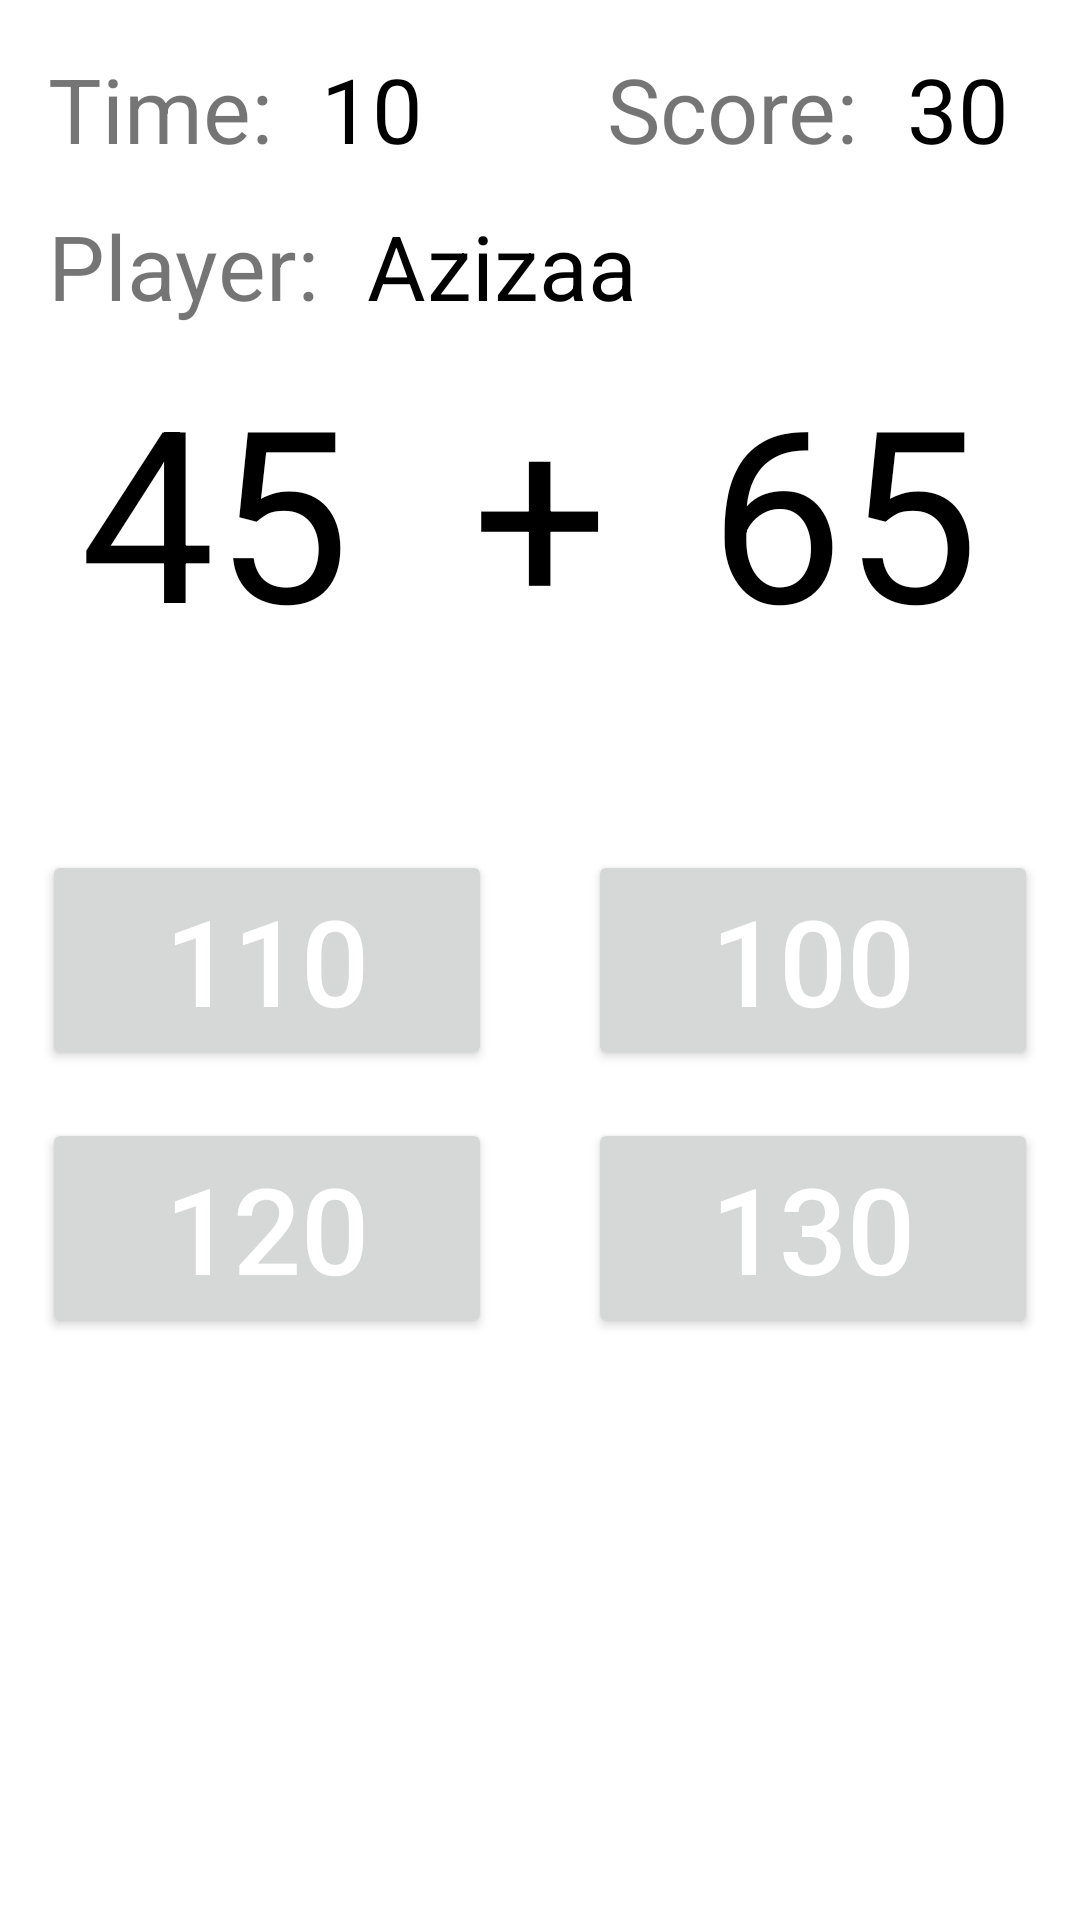

The Android layout XML behind this screen, and the referenced resources:
<!-- AndroidManifest.xml: application theme Theme.MathGameRandom -->
<!-- res/layout/activity_second.xml -->
<?xml version="1.0" encoding="utf-8"?>
<androidx.constraintlayout.widget.ConstraintLayout xmlns:android="http://schemas.android.com/apk/res/android"
    xmlns:app="http://schemas.android.com/apk/res-auto"
    xmlns:tools="http://schemas.android.com/tools"
    android:layout_width="match_parent"
    android:layout_height="match_parent"
    tools:context=".SecondActivity">
    <TextView
        android:id="@+id/tvName"
        android:layout_marginTop="4dp"
        android:layout_width="wrap_content"
        android:layout_height="wrap_content"
        android:text="Azizaa"
        android:textSize="30sp"
        android:layout_marginStart="16dp"
        android:textColor="@color/black"
        app:layout_constraintTop_toBottomOf="@id/timetext"
        app:layout_constraintBottom_toTopOf="@id/sign"
        app:layout_constraintStart_toEndOf="@id/playertext"/>

    <TextView
        android:id="@+id/playertext"
        android:layout_width="wrap_content"
        android:layout_height="wrap_content"
        android:layout_margin="16dp"
        android:text="Player:"
        app:layout_constraintEnd_toStartOf="@id/tvName"
        android:textSize="30sp"
        app:layout_constraintStart_toStartOf="parent"
        app:layout_constraintTop_toTopOf="parent"
        app:layout_constraintBottom_toTopOf="@id/sign"
        android:layout_marginTop="16dp"
        app:layout_constraintBaseline_toBaselineOf="@id/tvName"
        />

    <TextView
        android:id="@+id/scoretext"
        android:layout_width="wrap_content"
        android:layout_height="wrap_content"
        android:layout_margin="16dp"
        android:layout_marginTop="16dp"
        android:text="Score:"
        android:textSize="30sp"
        app:layout_constraintEnd_toEndOf="parent"
        app:layout_constraintHorizontal_bias="0.764"
        app:layout_constraintStart_toStartOf="parent"
        app:layout_constraintTop_toTopOf="parent" />

    <TextView
        android:id="@+id/tvscore"
        android:layout_width="wrap_content"
        android:layout_height="wrap_content"
        android:layout_margin="16dp"
        android:text="30"
        android:textSize="30sp"
        app:layout_constraintBaseline_toBaselineOf="@id/scoretext"
        app:layout_constraintStart_toEndOf="@id/scoretext"
        app:layout_constraintTop_toTopOf="parent"
        android:textColor="@color/black"/>

    <TextView
        android:id="@+id/timetext"
        android:layout_width="wrap_content"
        android:layout_height="wrap_content"
        android:layout_margin="16dp"
        android:text="Time:"
        android:textSize="30sp"
        app:layout_constraintBaseline_toBaselineOf="@id/scoretext"
        app:layout_constraintStart_toStartOf="parent"
        app:layout_constraintTop_toTopOf="parent" />

    <TextView
        android:id="@+id/timertext"
        android:layout_width="wrap_content"
        android:layout_height="wrap_content"
        android:layout_margin="16dp"
        android:text="10"
        android:textSize="30sp"
        app:layout_constraintBaseline_toBaselineOf="@id/timetext"
        app:layout_constraintStart_toEndOf="@id/timetext"
        app:layout_constraintTop_toTopOf="parent"
        android:textColor="@color/black"/>
    <TextView
        android:id="@+id/firstnumber"
        android:layout_width="wrap_content"
        android:layout_height="wrap_content"
        android:text="45"
        android:textSize="80sp"
        app:layout_constraintStart_toStartOf="parent"
        app:layout_constraintEnd_toStartOf="@id/sign"
        app:layout_constraintTop_toTopOf="parent"
        app:layout_constraintBottom_toBottomOf="parent"
        app:layout_constraintVertical_bias="0.2"
        app:layout_constraintHorizontal_bias="0.3"
android:layout_margin="16dp"
        android:textColor="@color/black"
        />
    <TextView
        android:id="@+id/sign"
        android:layout_width="wrap_content"
        android:layout_height="wrap_content"
        app:layout_constraintStart_toStartOf="parent"
       app:layout_constraintEnd_toEndOf="parent"
        app:layout_constraintTop_toTopOf="parent"
        app:layout_constraintBottom_toBottomOf="parent"
        android:text="+"
        android:textColor="@color/black"
        android:textSize="80sp"
        app:layout_constraintVertical_bias="0.2"
        app:layout_constraintBaseline_toBaselineOf="@id/firstnumber"
android:layout_margin="16dp"
        />
    <TextView
        android:id="@+id/secondnumber"
        android:layout_width="wrap_content"
        android:layout_height="wrap_content"
        app:layout_constraintStart_toEndOf="@id/sign"
        app:layout_constraintTop_toTopOf="parent"
        app:layout_constraintEnd_toEndOf="parent"
        android:text="65"
        android:textSize="80sp"
        android:textColor="@color/black"
        app:layout_constraintBottom_toBottomOf="parent"
        app:layout_constraintVertical_bias="0.2"
android:layout_margin="16dp"
        />
    <Button
        android:id="@+id/button1"
        android:layout_width="150dp"
        android:layout_height="wrap_content"
        app:layout_constraintStart_toStartOf="parent"
app:layout_constraintTop_toTopOf="parent"
        app:layout_constraintBottom_toBottomOf="parent"
        android:layout_margin="16dp"
        android:text="110"
        android:onClick="onClickButton"
        android:textSize="40sp"
        android:textColor="@color/white"
        app:layout_constraintEnd_toStartOf="@id/button2"
        />
    <Button
        android:id="@+id/button2"
        android:layout_width="150dp"
        android:layout_height="wrap_content"
        app:layout_constraintEnd_toEndOf="parent"
        app:layout_constraintTop_toTopOf="parent"
        app:layout_constraintBottom_toBottomOf="parent"
        android:layout_margin="16dp"
        android:text="100"
        android:textSize="40sp"
        android:onClick="onClickButton"
        android:textColor="@color/white"
app:layout_constraintBaseline_toBaselineOf="@id/button1"
        app:layout_constraintStart_toEndOf="@id/button1"
        />
    <Button
        android:id="@+id/button3"
        android:layout_width="150dp"
        android:layout_height="wrap_content"
        android:text="120"
        android:textSize="40sp"
        android:onClick="onClickButton"
        android:textColor="@color/white"
        app:layout_constraintStart_toStartOf="parent"
        app:layout_constraintTop_toBottomOf="@id/button1"
        app:layout_constraintEnd_toStartOf="@id/button4"
        android:layout_margin="16dp"
        />
    <Button
        android:id="@+id/button4"
        android:layout_width="150dp"
        android:layout_height="wrap_content"
        android:text="130"
        android:textSize="40sp"
        android:textColor="@color/white"
        app:layout_constraintEnd_toEndOf="parent"
        app:layout_constraintTop_toBottomOf="@id/button2"
        app:layout_constraintBottom_toBottomOf="parent"
        android:layout_margin="16dp"
        android:onClick="onClickButton"
        app:layout_constraintBaseline_toBaselineOf="@id/button3"
        app:layout_constraintStart_toEndOf="@id/button3"

        />
</androidx.constraintlayout.widget.ConstraintLayout>
<!-- resources referenced by this layout -->
<resources>
  <style name="Theme.MathGameRandom" parent="Theme.MaterialComponents.DayNight.DarkActionBar">
          
          <item name="colorPrimary">@color/purple_500</item>
          <item name="colorPrimaryVariant">@color/purple_700</item>
          <item name="colorOnPrimary">@color/white</item>
          
          <item name="colorSecondary">@color/teal_200</item>
          <item name="colorSecondaryVariant">@color/teal_700</item>
          <item name="colorOnSecondary">@color/black</item>
          
          <item name="android:statusBarColor" tools:targetApi="l">?attr/colorPrimaryVariant</item>
          
      </style>
  <!-- not gathered from this repository: default colours our renderer supplied (Android Studio template values) -->
  <color name="purple_500">#FF6200EE</color>
  <color name="purple_700">#FF3700B3</color>
  <color name="teal_200">#FF03DAC5</color>
  <color name="teal_700">#FF018786</color>
  <color name="black">#FF000000</color>
  <color name="white">#FFFFFFFF</color>
</resources>
